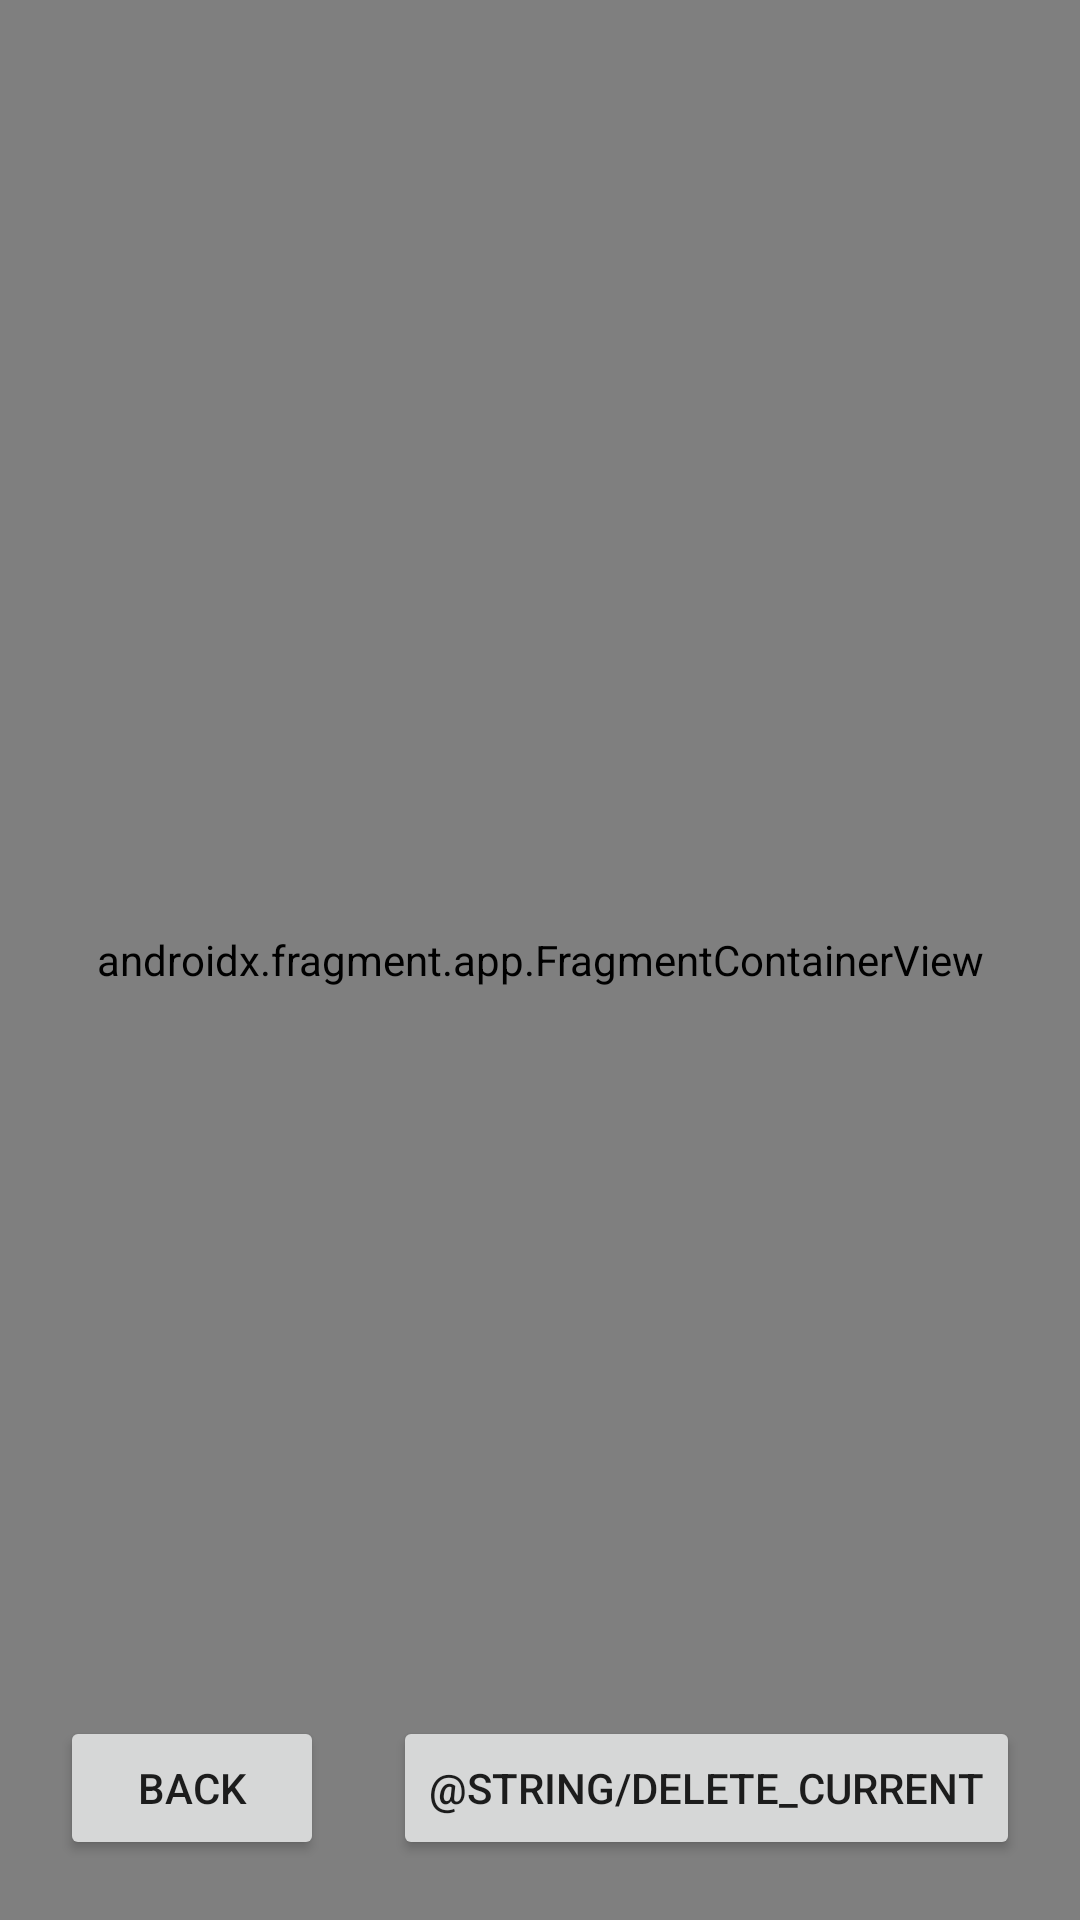

Reconstruct the res/layout file that produces this screen, plus the resources it refers to.
<!-- AndroidManifest.xml: application theme Theme.ARMuseumProject -->
<!-- res/layout/activity_ar.xml -->
<layout xmlns:android="http://schemas.android.com/apk/res/android"
    xmlns:tools="http://schemas.android.com/tools">

    <FrameLayout
        android:layout_width="match_parent"
        android:layout_height="match_parent"
        tools:context=".ArActivity">

        <androidx.fragment.app.FragmentContainerView
            android:id="@+id/sceneform_fragment"
            android:name="com.google.ar.sceneform.ux.ArFragment"
            android:layout_width="match_parent"
            android:layout_height="match_parent" />

        <Button
            android:id="@+id/ar_back_button"
            android:layout_width="wrap_content"
            android:layout_height="wrap_content"
            android:text="@string/back"
            android:layout_gravity="bottom|start"
            android:layout_margin="20dp"/>

        <Button
            android:id="@+id/ar_delete_button"
            android:layout_width="wrap_content"
            android:layout_height="wrap_content"
            android:layout_gravity="bottom|end"
            android:layout_margin="20dp"
            android:text="@string/delete_current" />

        <FrameLayout
            android:id="@+id/ar_gravity_alert"
            android:layout_width="wrap_content"
            android:layout_height="wrap_content"
            android:paddingHorizontal="30dp"
            android:paddingVertical="50dp"
            android:background="@color/black_with_opacity"
            android:visibility="invisible"
            android:layout_gravity="center">
            <TextView
                android:layout_width="wrap_content"
                android:layout_height="wrap_content"
                android:layout_gravity="center"
                android:textColor="@color/sapphire_blue"
                android:textSize="24sp"
                android:textAlignment="center"
                android:text="@string/phone_rotation_warning" />
        </FrameLayout>

    </FrameLayout>
</layout>
<!-- resources referenced by this layout -->
<resources>
  <color name="black_with_opacity">#55000000</color>
  <color name="sapphire_blue">#006E90</color>
  <string name="back">Back</string>
  <style name="Theme.ARMuseumProject" parent="Theme.MaterialComponents.DayNight.DarkActionBar">
          
          <item name="colorPrimary">@color/purple_500</item>
          <item name="colorPrimaryVariant">@color/purple_700</item>
          <item name="colorOnPrimary">@color/white</item>
          
          <item name="colorSecondary">@color/teal_200</item>
          <item name="colorSecondaryVariant">@color/teal_700</item>
          <item name="colorOnSecondary">@color/black</item>
          
          <item name="android:statusBarColor" tools:targetApi="l">?attr/colorPrimaryVariant</item>
          
      </style>
  <color name="purple_500">#FF6200EE</color>
  <color name="purple_700">#FF3700B3</color>
  <color name="white">#FFFFFFFF</color>
  <color name="teal_200">#FF03DAC5</color>
  <color name="teal_700">#FF018786</color>
  <color name="black">#FF000000</color>
</resources>
